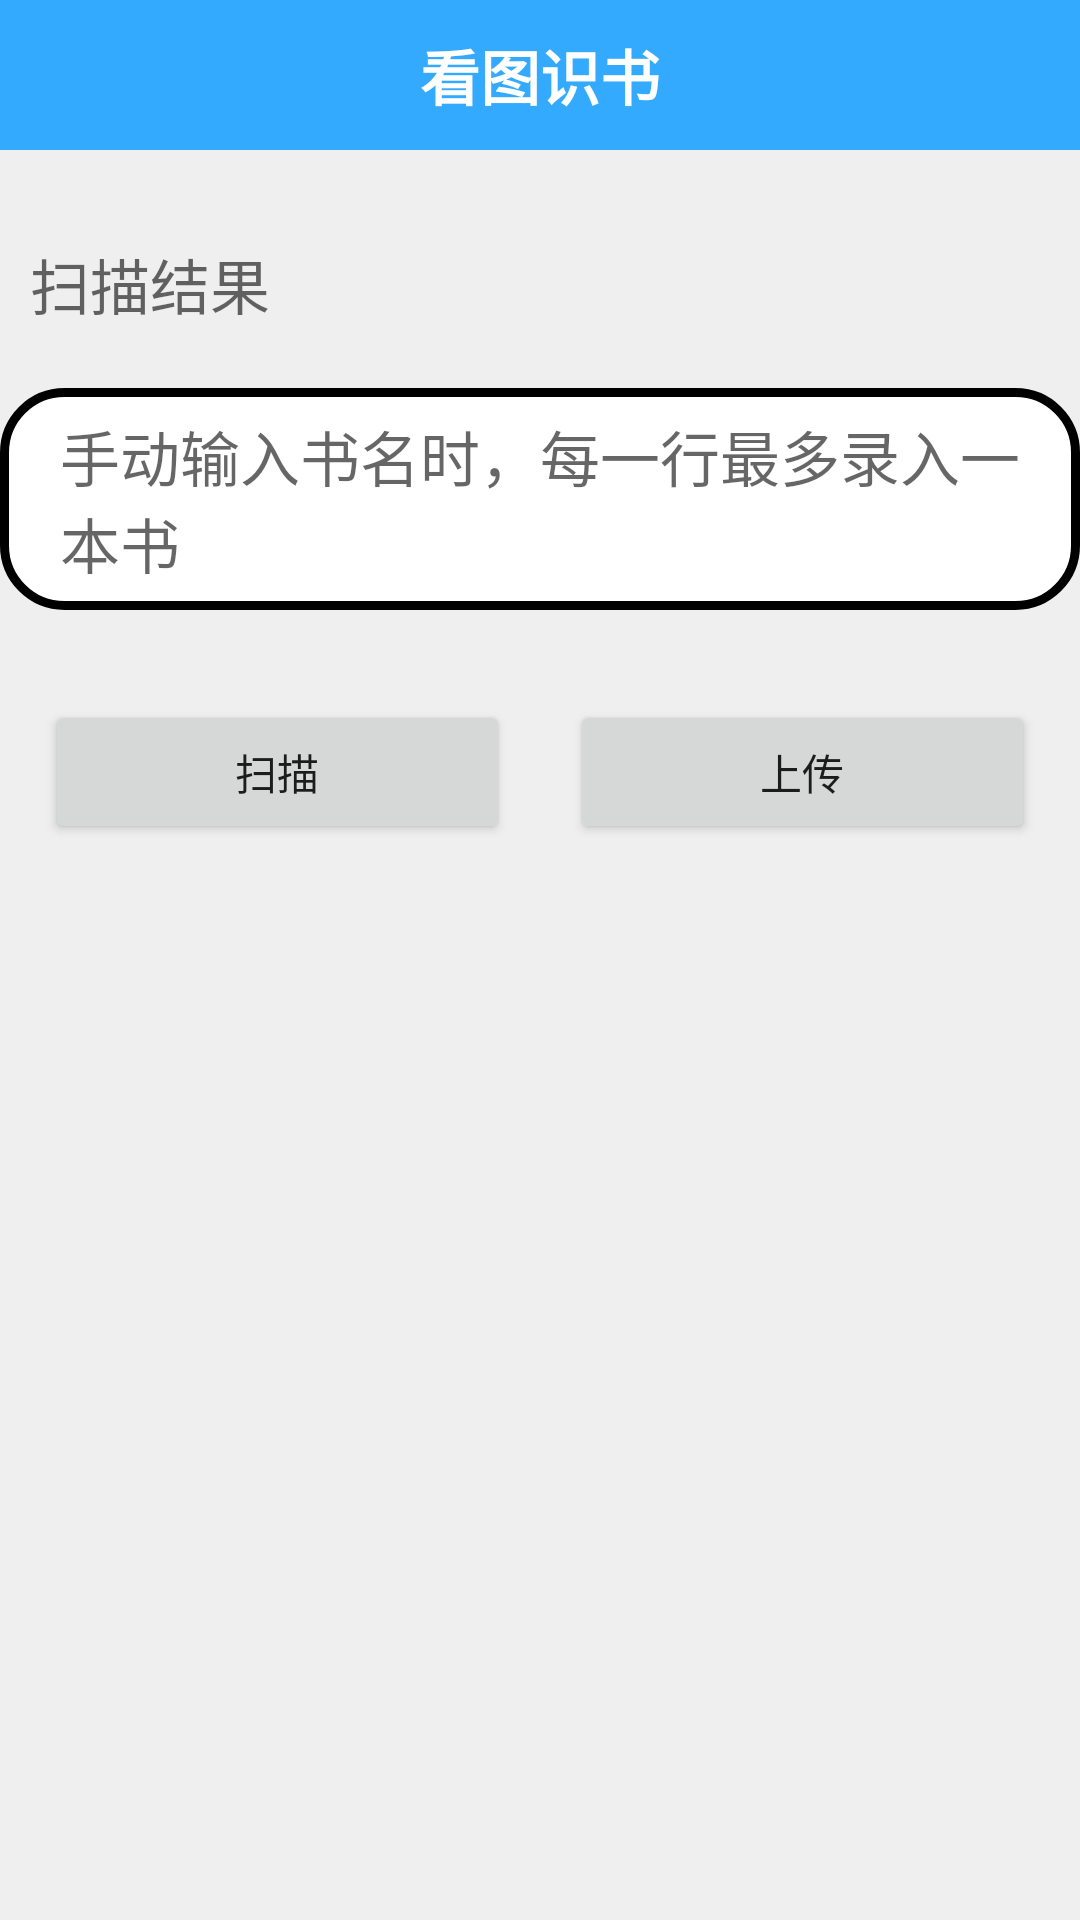

Produce the Android XML layout that renders to this screen, including the resource entries it uses.
<!-- AndroidManifest.xml: application theme AppTheme -->
<!-- res/layout/activity_book_scan.xml -->
<?xml version="1.0" encoding="utf-8"?>
<LinearLayout xmlns:android="http://schemas.android.com/apk/res/android"
    xmlns:app="http://schemas.android.com/apk/res-auto"
    xmlns:tools="http://schemas.android.com/tools"
    android:layout_width="match_parent"
    android:layout_height="match_parent"
    android:orientation="vertical"
    android:background="#efefef"
    tools:context=".activity.scanbook.ScanBookActivity">
    <RelativeLayout
        android:layout_width="match_parent"
        android:layout_height="50dp"
        android:background="@color/colorPrimary"
        android:orientation="vertical">

        <ImageView
            android:id="@+id/iv_back"
            android:layout_width="wrap_content"
            android:layout_height="wrap_content"
            android:layout_centerVertical="true"
            android:layout_marginLeft="5dp"
            android:src="@drawable/jpush_ic_richpush_actionbar_back" />

        <TextView
            android:layout_width="wrap_content"
            android:layout_height="wrap_content"
            android:layout_centerInParent="true"
            android:text="看图识书"
            android:textColor="#fff"
            android:textSize="20dp"
            android:textStyle="bold" />
    </RelativeLayout>
    <RelativeLayout
        android:layout_marginTop="30dp"
        android:layout_width="match_parent"
        android:layout_height="wrap_content">
        <TextView
            android:id="@+id/result"
            android:layout_width="match_parent"
            android:layout_height="wrap_content"
            android:paddingLeft="10dp"
            android:hint="扫描结果"
            android:textSize="20dp" />

        <EditText
            android:id="@+id/edt_result"
            android:hint="手动输入书名时，每一行最多录入一本书"
            android:layout_width="match_parent"
            android:layout_height="wrap_content"
            android:layout_below="@+id/result"
            android:layout_marginTop="20dp"
            android:paddingLeft="20dp"
            android:paddingRight="20dp"
            android:paddingTop="8dp"
            android:paddingBottom="8dp"
            android:background="@drawable/rounded_edittext"
            android:textSize="20dp" />
    </RelativeLayout>
    <LinearLayout
            android:layout_width="match_parent"
            android:layout_marginTop="30dp"
            android:orientation="horizontal"
            android:layout_height="wrap_content"
            android:paddingLeft="15dp"
            android:paddingRight="15dp"
            android:paddingBottom="10dp">
            <Button
                android:layout_centerHorizontal="true"
                android:id="@+id/scanbook"
                android:layout_width="wrap_content"
                android:layout_height="wrap_content"
                android:layout_weight="1"
                android:gravity="center"
                android:text="扫描" />

        <Button
            android:id="@+id/uploadbook"
            android:layout_width="wrap_content"
            android:layout_height="wrap_content"
            android:layout_marginLeft="20dp"
            android:layout_toRightOf="@+id/scanbook"
            android:layout_weight="1"
            android:text="上传" />
    </LinearLayout>






</LinearLayout>
<!-- resources referenced by this layout -->
<resources>
  <color name="colorPrimary">#34AAFF</color>
  <!-- drawable rounded_edittext (drawable) -->
  <?xml version="1.0" encoding="utf-8"?>
  <shape xmlns:android="http://schemas.android.com/apk/res/android"
      android:shape="rectangle" android:padding="10dp">
      <stroke android:color="#000000"
          android:width="3dp"/>
      <solid android:color="#FFFFFF" />
      <corners android:bottomRightRadius="20dp"
          android:bottomLeftRadius="20dp" android:topLeftRadius="20dp"
          android:topRightRadius="20dp" />
  </shape>
  <style name="AppTheme" parent="Theme.AppCompat.Light.DarkActionBar">
              
              <item name="colorPrimary">@color/colorPrimary</item>
              <item name="colorPrimaryDark">@color/colorPrimaryDark</item>
              <item name="colorAccent">@color/colorAccent</item>
      </style>
  <color name="colorPrimaryDark">#3182ff</color>
  <color name="colorAccent">#11ddff</color>
</resources>
